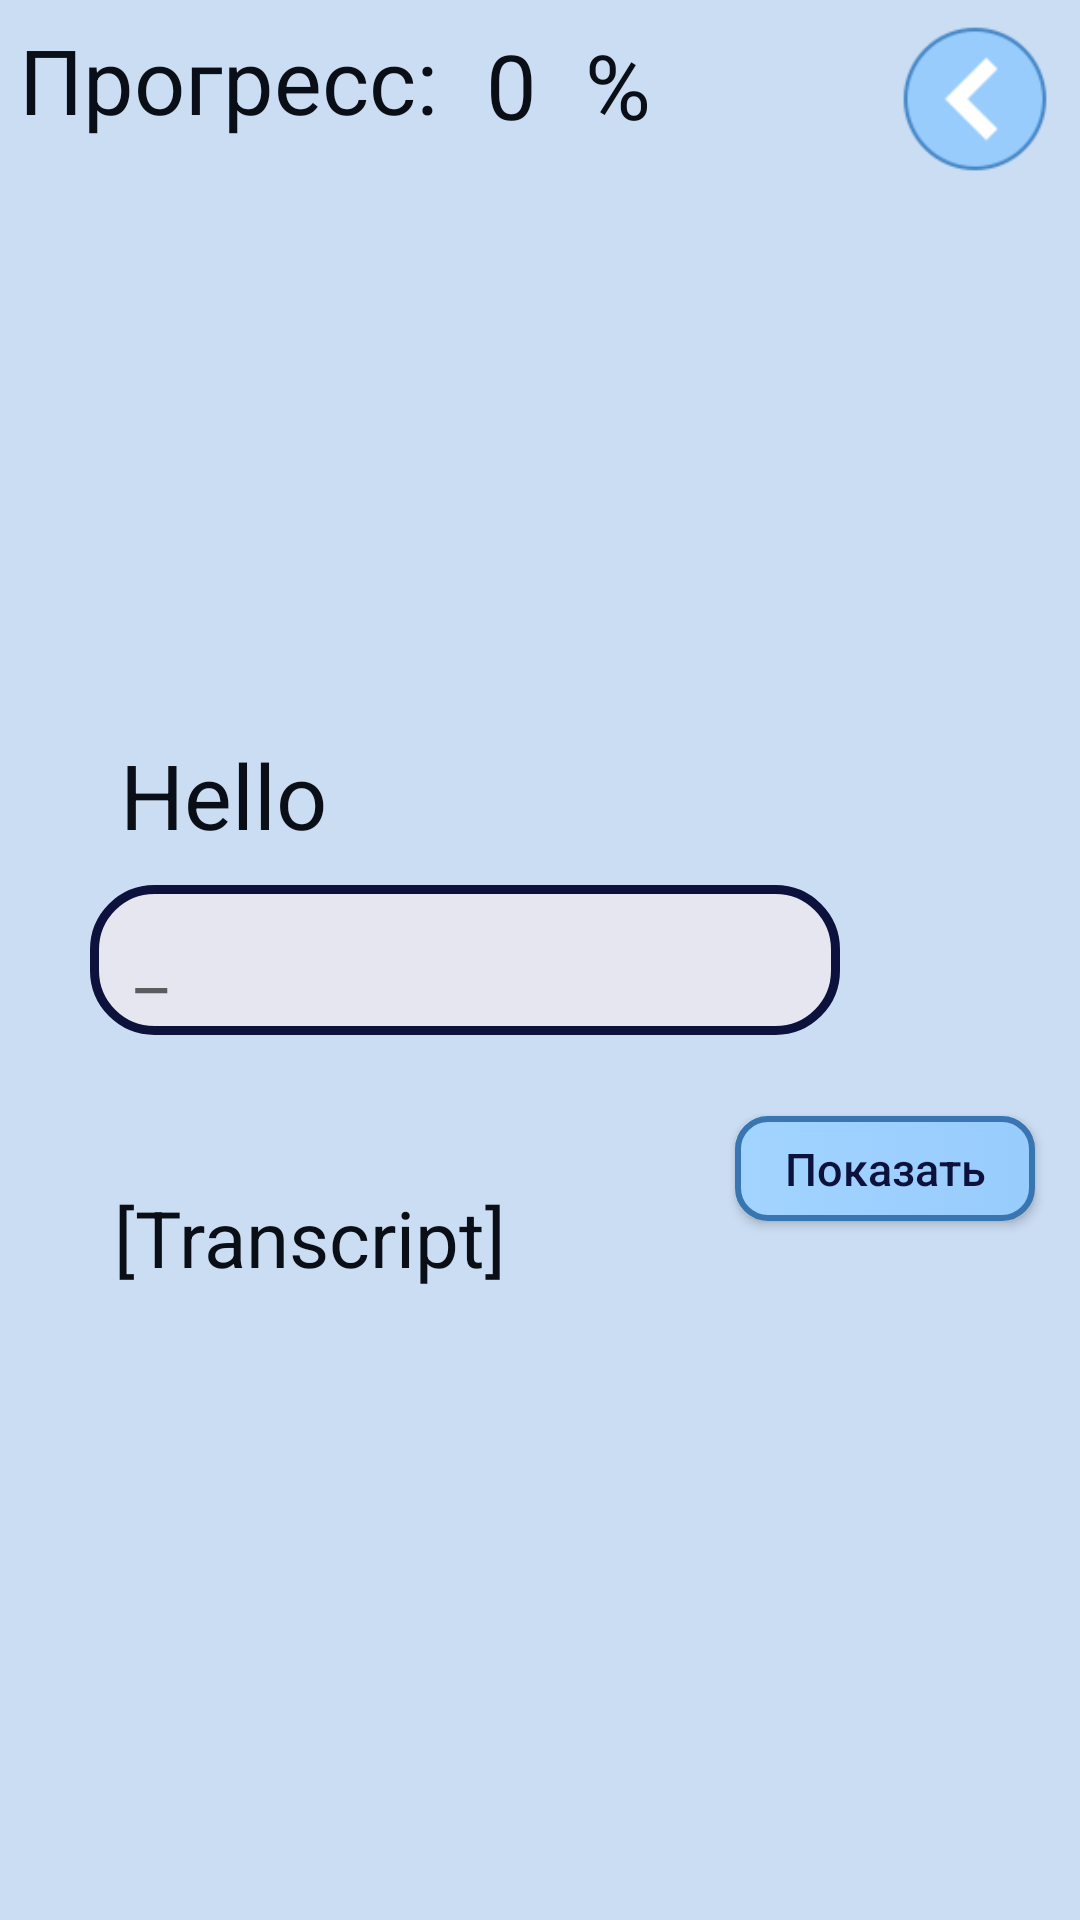

The Android layout XML behind this screen, and the referenced resources:
<!-- AndroidManifest.xml: application theme AppTheme -->
<!-- res/layout/activity_traning.xml -->
<?xml version="1.0" encoding="utf-8"?>
<androidx.constraintlayout.widget.ConstraintLayout xmlns:android="http://schemas.android.com/apk/res/android"
    xmlns:app="http://schemas.android.com/apk/res-auto"
    xmlns:tools="http://schemas.android.com/tools"
    android:layout_width="match_parent"
    android:layout_height="match_parent"
    tools:context=".View.Traning">


    <RelativeLayout
        android:layout_width="match_parent"
        android:layout_height="match_parent"
        android:background="@color/colorBackground"
        android:orientation="vertical">


        <EditText
            android:id="@+id/EditTextEntryField"

            style="@style/StyleEntryField"
            android:layout_width="250dp"
            android:layout_height="50dp"
            android:layout_centerVertical="true"
            android:layout_toLeftOf="@+id/ibtn_Input"
            android:hint="_"
            android:inputType="textNoSuggestions"
            android:paddingLeft="15sp"
            android:textIsSelectable="false"
            android:textSize="24sp" />


        <ImageButton
            android:id="@+id/ibtn_Menu"
            android:layout_width="50dp"
            android:layout_height="50dp"
            android:layout_alignParentTop="true"
            android:layout_alignParentRight="true"
            android:layout_marginStart="10dp"
            android:layout_marginTop="8dp"
            android:layout_marginEnd="10dp"
            android:layout_marginRight="10dp"
            android:layout_marginBottom="10dp"
            android:adjustViewBounds="true"
            android:background="@null"
            android:scaleType="centerCrop"
            app:srcCompat="@drawable/arrow_menu" />

        <ImageButton

            android:id="@+id/ibtn_Input"
            android:layout_width="60dp"
            android:layout_height="60dp"
            android:layout_alignParentRight="true"
            android:layout_centerVertical="true"
            android:layout_margin="10dp"
            android:adjustViewBounds="true"
            android:background="@null"
            android:scaleType="centerCrop"
            app:srcCompat="@drawable/input_word" />

        <TextView
            android:id="@+id/textEnWord"
            style="@style/TextStyle"
            android:layout_width="wrap_content"
            android:layout_height="wrap_content"
            android:layout_above="@id/EditTextEntryField"
            android:layout_alignStart="@id/EditTextEntryField"
            android:padding="10dp"
            android:text="@string/textTreningWord"
            android:textSize="30sp" />

        <TextView
            android:id="@+id/txtProcentProgress"
            style="@style/TextStyle"
            android:layout_width="wrap_content"
            android:layout_height="wrap_content"
            android:layout_alignParentTop="true"
            android:layout_toRightOf="@+id/txtProgress"
            android:padding="8dp"
            android:text="@string/number_progress"
            android:textSize="30sp" />


        <TextView
            android:id="@+id/txtProgress"
            style="@style/TextStyle"
            android:layout_width="wrap_content"
            android:layout_height="wrap_content"
            android:layout_alignParentLeft="true"
            android:layout_alignParentTop="true"
            android:layout_marginLeft="-2dp"
            android:layout_marginTop="-2dp"
            android:padding="8dp"
            android:text="Прогресс:"
            android:textSize="30sp" />

        <TextView
            style="@style/TextStyle"
            android:layout_width="wrap_content"
            android:layout_height="wrap_content"
            android:layout_alignParentTop="true"
            android:layout_toRightOf="@+id/txtProcentProgress"
            android:padding="8dp"
            android:text="%"
            android:textSize="30sp" />

        <TextView
            android:id="@+id/textTranscript"
            style="@style/TextStyle"
            android:layout_width="wrap_content"
            android:layout_height="wrap_content"
            android:layout_below="@id/EditTextEntryField"
            android:layout_alignStart="@id/EditTextEntryField"
            android:paddingLeft="8dp"
            android:paddingTop="50dp"
            android:text="@string/txtTranscript"
            android:textSize="26sp" />

        <Button
            android:id="@+id/btn_Show"
            style="@style/StyleButtonInput"
            android:layout_width="100dp"
            android:layout_height="35dp"
            android:layout_below="@id/ibtn_Input"
            android:layout_alignParentRight="true"
            android:layout_marginTop="12dp"
            android:layout_marginRight="15dp"
            android:text="Показать"
            android:textColor="@color/colorDarkBlue"
            android:textSize="15sp" />


    </RelativeLayout>

</androidx.constraintlayout.widget.ConstraintLayout>
<!-- resources referenced by this layout -->
<resources>
  <color name="colorBackground">#CBDDF3</color>
  <color name="colorDarkBlue">#0C123C</color>
  <!-- drawable arrow_menu: png bitmap (drawable-v24, 3075 bytes) -->
  <string name="number_progress">0</string>
  <string name="textTreningWord">Hello</string>
  <string name="txtTranscript">[Transcript]</string>
  <style name="StyleButtonInput">
          <item name="android:background">@drawable/style_button</item>
      </style>
  <style name="StyleEntryField">
          <item name="android:background">@drawable/style_edit_text</item>
      </style>
  <style name="TextStyle">
          <item name="fontFamily">@font/comic</item>
          <item name="android:textColor">@color/colorBlueBlack</item>
  
      </style>
  <style name="AppTheme" parent="Theme.AppCompat.DayNight.NoActionBar">
          <item name="android:textAllCaps">false</item>
          
      </style>
  <!-- drawable style_button (drawable-v24) -->
  <?xml version="1.0" encoding="utf-8"?>
  <selector xmlns:android="http://schemas.android.com/apk/res/android">
  
  <item android:state_enabled="true" >
      <shape android:shape="rectangle"  >
          <corners android:radius="10dip" />
          <stroke android:width="2dip" android:color="@color/colorBlue" />
          <gradient android:angle="180" android:startColor="@color/colorShadeBlue_l" android:endColor="@color/colorShadeBlue_2" />
      </shape>
  </item>
  
  
  <item android:state_enabled="false">
      <shape android:shape="rectangle"  >
          <corners android:radius="10dip" />
          <stroke android:width="2dip" android:color="@color/colorEnableBlue" />
          <gradient android:angle="180" android:startColor="@color/colorEnableShadeBlue_l" android:endColor="@color/colorEnableShadeBlue_2" />
      </shape>
  </item>
  </selector>
  <!-- drawable style_edit_text (drawable-v24) -->
  <?xml version="1.0" encoding="utf-8"?>
  <selector xmlns:android="http://schemas.android.com/apk/res/android">
      <item android:state_pressed="true" >
          <shape android:shape="rectangle"  >
              <corners android:radius="20dip" />
              <stroke android:width="3dip" android:color="@color/colorDarkBlue" />
              <solid android:color="#E5E6F0"/>
          </shape>
      </item>
      <item android:state_focused="true">
          <shape android:shape="rectangle"  >
              <corners android:radius="20dip" />
              <stroke android:width="3dip" android:color="@color/colorDarkBlue" />
              <solid android:color="#E5E6F0"/>
          </shape>
      </item>
      <item>
          <shape android:shape="rectangle"  >
              <corners android:radius="20dip" />
              <stroke android:width="3dip" android:color="@color/colorDarkBlue" />
              <solid android:color="#E5E6F0"/>
          </shape>
      </item>
  </selector>
  <color name="colorBlueBlack">#0A0E16</color>
  <color name="colorBlue">#3875B1</color>
  <color name="colorShadeBlue_l">#98CCFD</color>
  <color name="colorShadeBlue_2">#A2D4FF</color>
  <color name="colorEnableBlue">#666674</color>
  <color name="colorEnableShadeBlue_l">#959BB3</color>
  <color name="colorEnableShadeBlue_2">#9196AC</color>
</resources>
